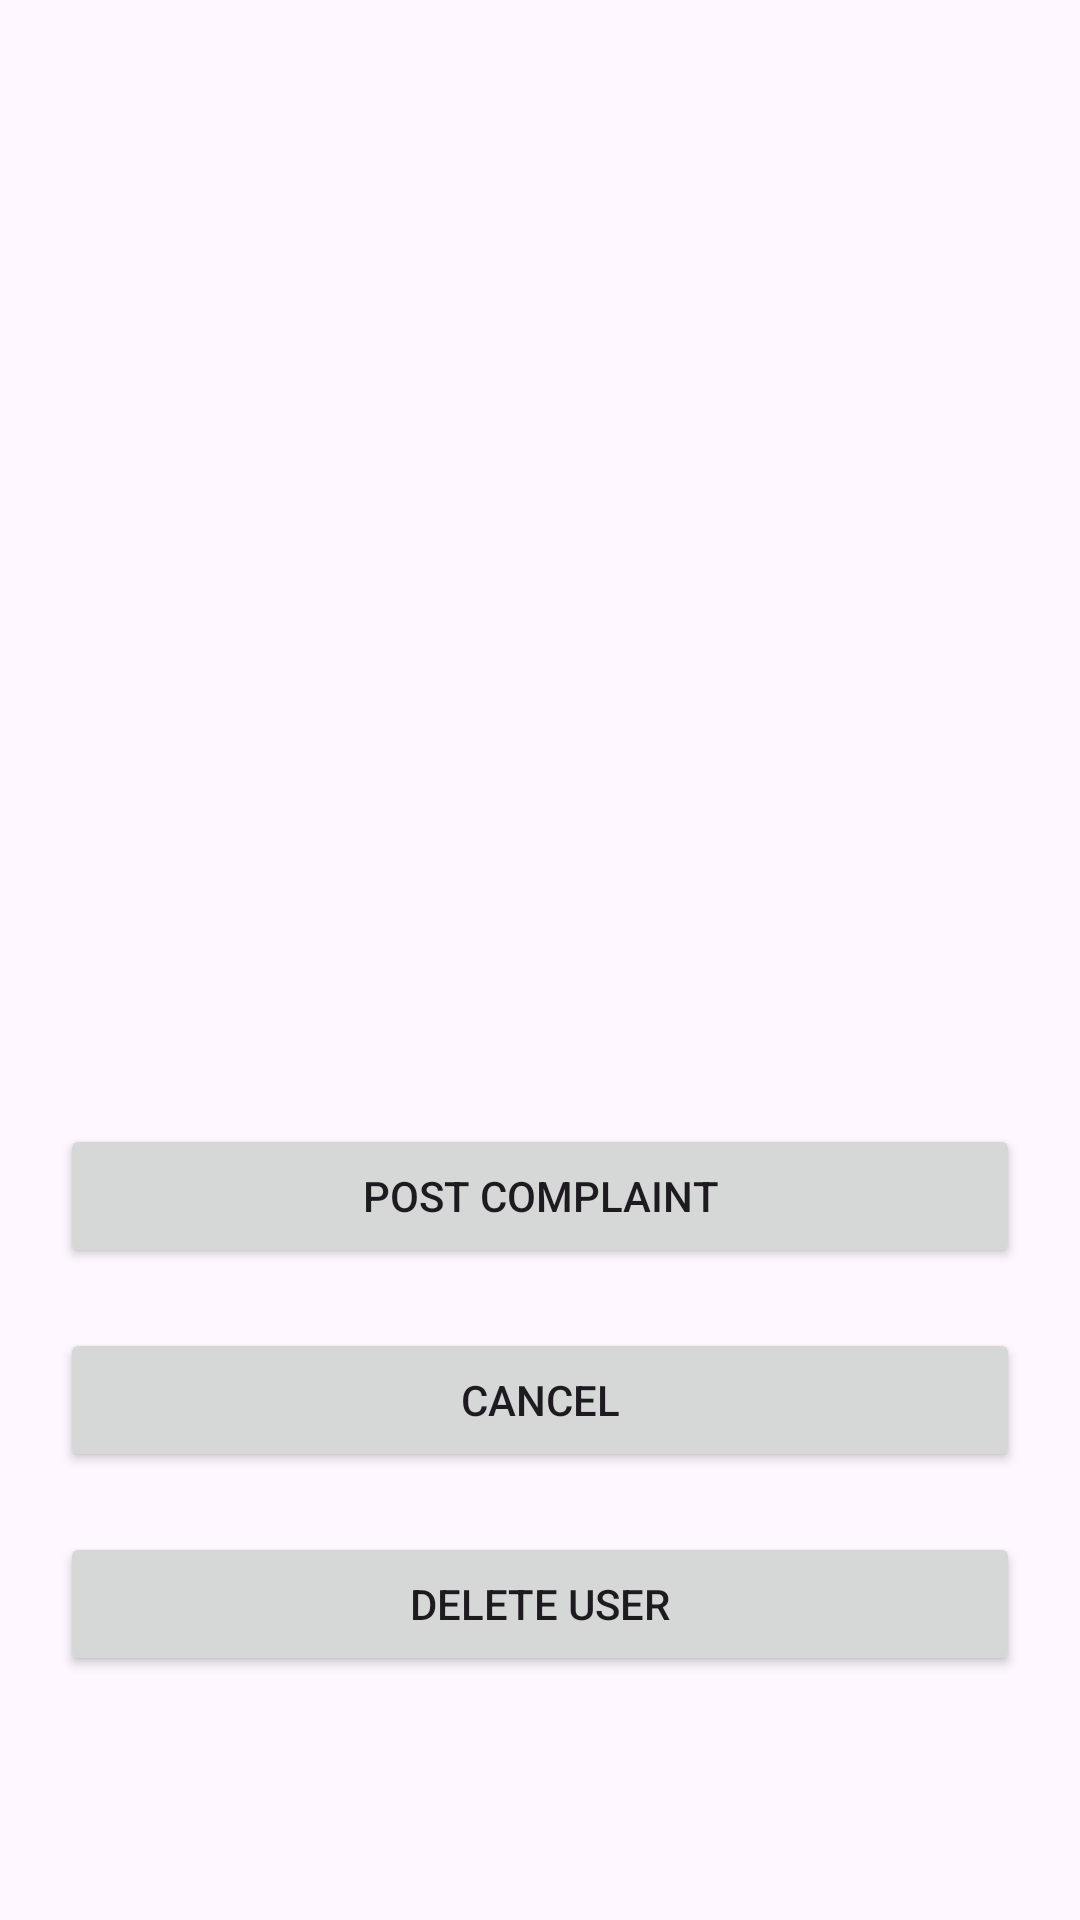

Produce the Android XML layout that renders to this screen, including the resource entries it uses.
<!-- AndroidManifest.xml: application theme Theme.StudentComplaintManagement -->
<!-- res/layout/activity_view_user.xml -->
<?xml version="1.0" encoding="utf-8"?>
<ScrollView xmlns:android="http://schemas.android.com/apk/res/android"
    xmlns:app="http://schemas.android.com/apk/res-auto"
    xmlns:tools="http://schemas.android.com/tools"
    android:layout_width="match_parent"
    android:layout_height="match_parent">

    <LinearLayout
        xmlns:android="http://schemas.android.com/apk/res/android"
        xmlns:app="http://schemas.android.com/apk/res-auto"
        xmlns:tools="http://schemas.android.com/tools"
        android:layout_width="match_parent"
        android:orientation="vertical"
        android:layout_margin="10dp"
        android:gravity="center"
        android:layout_height="match_parent"
        tools:context=".ViewUser">

        <TextView
            android:textSize="23dp"
            android:layout_margin="10dp"
            android:layout_width="match_parent"
            android:layout_height="wrap_content"
            android:id="@+id/textviewname"/>

        <TextView
            android:textSize="23dp"
            android:layout_margin="10dp"
            android:layout_width="match_parent"
            android:layout_height="wrap_content"
            android:id="@+id/textviewemail"/>

        <TextView
            android:textSize="23dp"
            android:layout_margin="10dp"
            android:layout_width="match_parent"
            android:layout_height="wrap_content"
            android:id="@+id/textviewmobile"/>

        <TextView
            android:textSize="23dp"
            android:layout_margin="10dp"
            android:layout_width="match_parent"
            android:layout_height="wrap_content"
            android:id="@+id/textviewgender"/>

        <TextView
            android:textSize="23dp"
            android:layout_margin="10dp"
            android:layout_width="match_parent"
            android:layout_height="wrap_content"
            android:id="@+id/textviewbranch"/>

        <TextView
            android:textSize="23dp"
            android:layout_margin="10dp"
            android:layout_width="match_parent"
            android:layout_height="wrap_content"
            android:id="@+id/textviewyear"/>

        <TextView
            android:textSize="23dp"
            android:layout_margin="10dp"
            android:layout_width="match_parent"
            android:layout_height="wrap_content"
            android:id="@+id/textviewsection"/>

        <Button
            android:id="@+id/postComplaint"
            android:layout_margin="10dp"
            android:layout_width="match_parent"
            android:layout_height="wrap_content"
            android:text="Post Complaint"/>

        <Button
            android:id="@+id/viewUserCanel"
            android:layout_margin="10dp"
            android:layout_width="match_parent"
            android:layout_height="wrap_content"
            android:text="Cancel"/>

        <Button
            android:id="@+id/viewUserDelete"
            android:layout_margin="10dp"
            android:layout_width="match_parent"
            android:layout_height="wrap_content"
            android:text="Delete User"/>

    </LinearLayout>

</ScrollView>
<!-- resources referenced by this layout -->
<resources>
  <style name="Theme.StudentComplaintManagement" parent="Base.Theme.StudentComplaintManagement" />
  <style name="Base.Theme.StudentComplaintManagement" parent="Theme.Material3.DayNight.NoActionBar">
          
          
      </style>
</resources>
